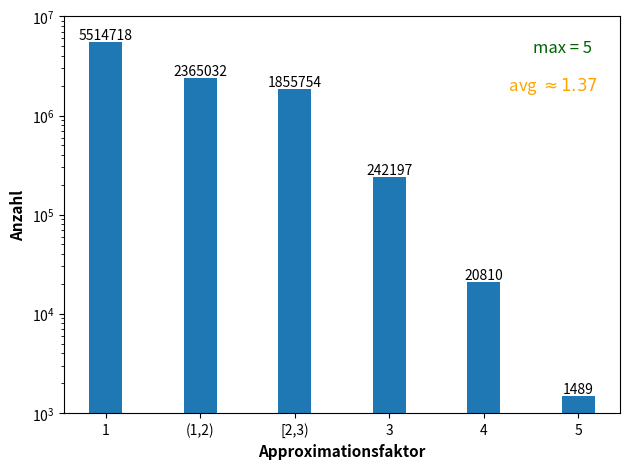

Source code (Python):
import matplotlib.pyplot as plt
import numpy as np


labels = ['1', '(1,2)', '[2,3)', '3', '4', '5']
bars1 = [5514718, 2365032, 1855754, 242197, 20810, 1489]
bars2 = [str(i) for i in bars1]


x = np.arange(len(labels))
width = 0.35

fig = plt.figure()
ax = fig.add_subplot()
fig.subplots_adjust(top=0.85)

rects = ax.bar(x, bars1, width)

# Add some text for labels, title and custom x-axis tick labels, etc.
ax.set_ylabel('Anzahl', fontweight='bold', size=11)
ax.set_xlabel("Approximationsfaktor", fontweight='bold', size=11)
ax.set_xticks(x, labels)
#ax.set_title(r"Testreihe 3 für $K_5$",  fontweight='bold',size=13)
plt.yscale('log')
ax.set_ylim(ymin=1000)
ax.set_ylim(ymax=10000000)
ax.text(0.95, 0.9, 'max = 5',
        verticalalignment='bottom', horizontalalignment='right',
        transform=ax.transAxes,
        color='darkgreen', fontsize=12)
ax.text(0.96, 0.8, r' avg $\approx 1.37$',
        verticalalignment='bottom', horizontalalignment='right',
        transform=ax.transAxes,
        color='orange', fontsize=12)

for rect, label in zip(rects, bars2):
    height = rect.get_height()
    ax.text(
        rect.get_x() + rect.get_width() / 2,
        height + 5, label, ha="center", va="bottom"
    )

plt.show()

fig.tight_layout()

plt.show()